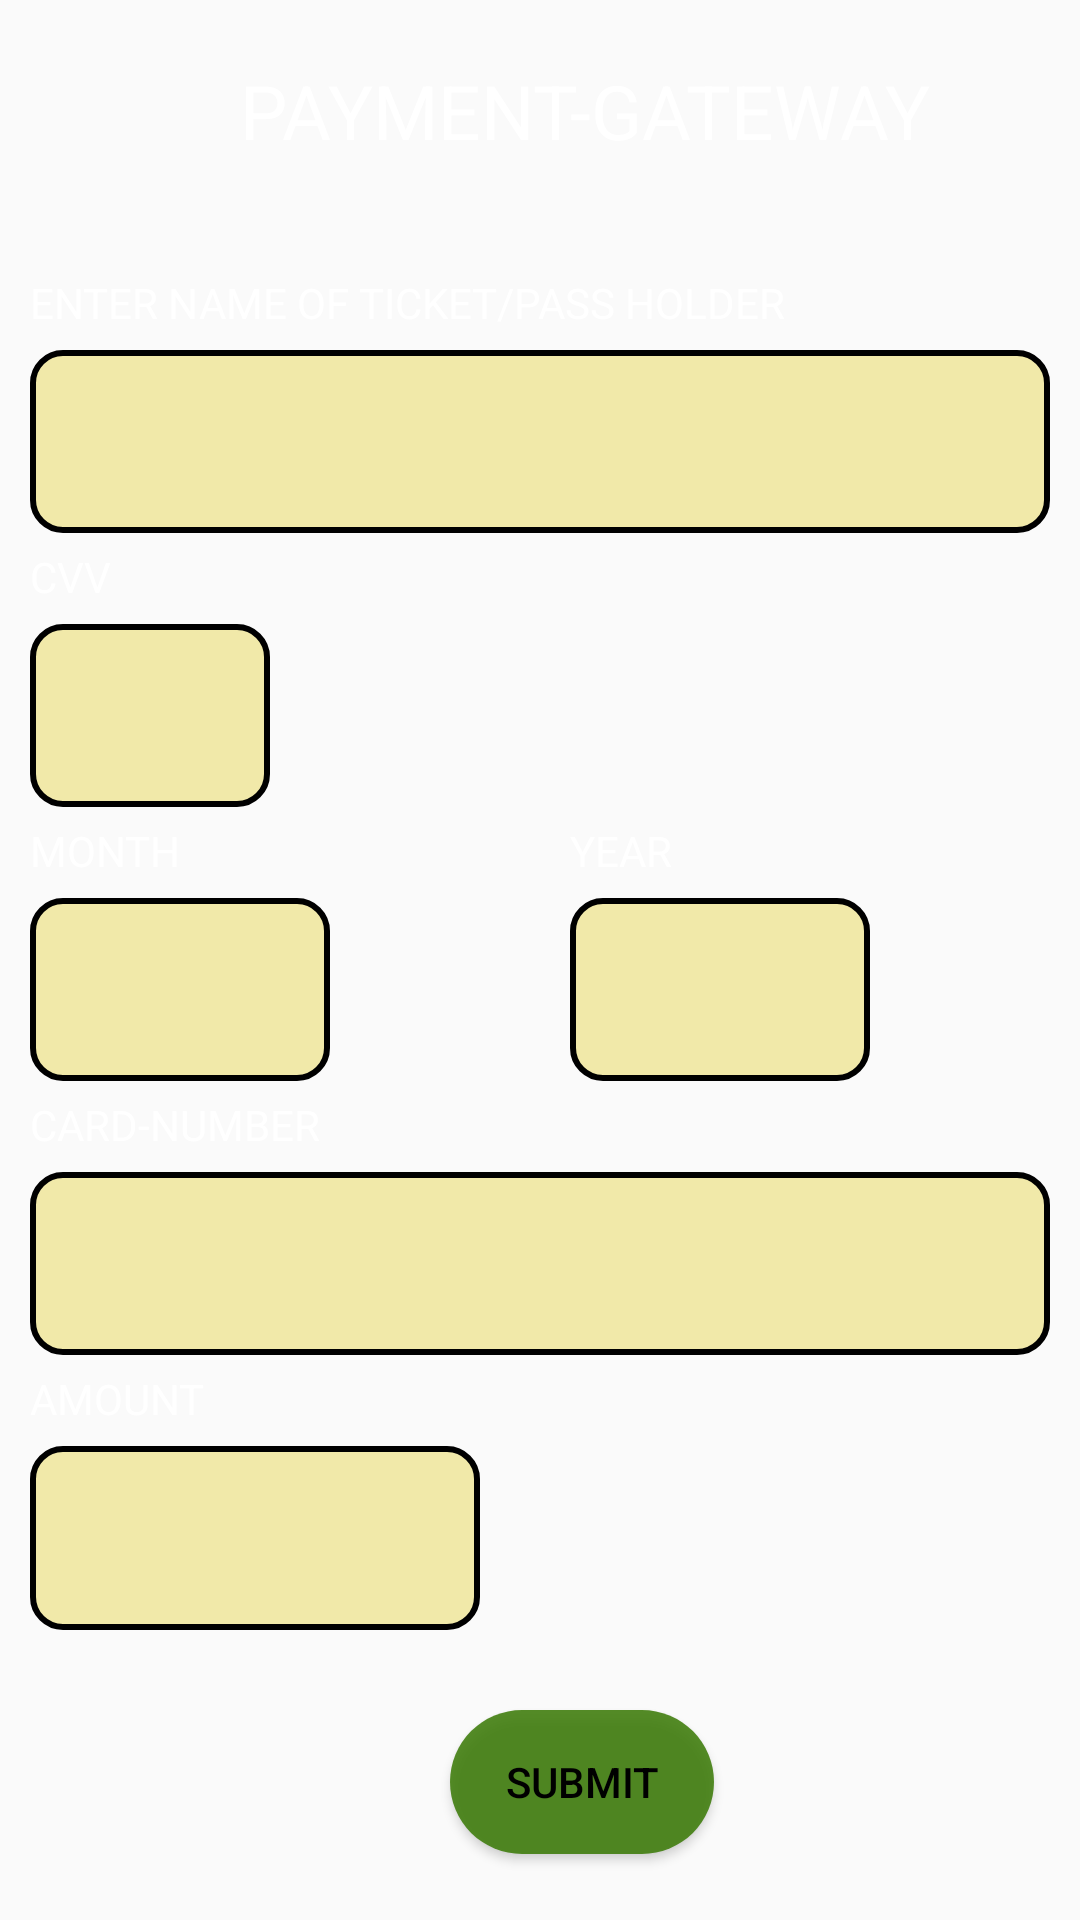

Android layout source for this screen:
<!-- AndroidManifest.xml: application theme AppTheme -->
<!-- res/layout/activity_add_balance.xml -->
<?xml version="1.0" encoding="utf-8"?>
<LinearLayout xmlns:android="http://schemas.android.com/apk/res/android"
    xmlns:app="http://schemas.android.com/apk/res-auto"
    android:background="@drawable/fb1"
    android:orientation="vertical"
    android:weightSum="7"
    xmlns:tools="http://schemas.android.com/tools"
    android:layout_width="match_parent"
    android:layout_height="match_parent"
    tools:context="com.example.siddharth.metroticket.Add_balance">



<LinearLayout
    android:layout_weight="1"
    android:layout_width="match_parent"
    android:layout_height="0dp">


    <TextView
        android:id="@+id/t0"
        android:paddingTop="20dp"
        android:layout_gravity="center"
        android:paddingLeft="80dp"
        android:textSize="25dp"
        android:textColor="#fff"
        android:text="PAYMENT-GATEWAY"
        android:layout_width="match_parent"
        android:layout_height="match_parent" />












</LinearLayout>

    <LinearLayout
        android:orientation="vertical"
        android:weightSum="2"
        android:layout_weight="1"
        android:layout_width="match_parent"
        android:layout_height="0dp">


        <TextView
            android:textColor="#fff"
            android:layout_marginLeft="10dp"
            android:id="@+id/t5"
            android:text="ENTER NAME OF TICKET/PASS HOLDER "
            android:layout_weight=".5"
            android:layout_width="wrap_content"
            android:layout_height="0dp" />
        <EditText
            android:paddingLeft="5dp"
            android:layout_marginRight="10dp"
            android:layout_marginLeft="10dp"
            android:id="@+id/e4"
            android:layout_marginTop="5dp"
            android:layout_marginBottom="5dp"
            android:background="@drawable/shape_layout"
            android:layout_weight="1.5"
            android:layout_width="match_parent"
            android:layout_height="0dp" />




    </LinearLayout>


    <LinearLayout
        android:orientation="vertical"
        android:weightSum="2"
        android:layout_weight="1"
        android:layout_width="match_parent"
        android:layout_height="0dp">






        <TextView
            android:textColor="#fff"
            android:layout_marginLeft="10dp"
            android:id="@+id/t2"
            android:text="CVV"
            android:layout_weight=".5"
            android:layout_width="wrap_content"
            android:layout_height="0dp" />
        <EditText
            android:paddingLeft="5dp"
            android:inputType="number"
            android:layout_marginRight="10dp"
            android:layout_marginLeft="10dp"
            android:id="@+id/e2"
            android:layout_marginTop="5dp"
            android:layout_marginBottom="5dp"
            android:background="@drawable/shape_layout"
            android:layout_weight="1.5"
            android:layout_width="80dp"
            android:layout_height="0dp" />





    </LinearLayout>


    <LinearLayout
        android:orientation="horizontal"
        android:weightSum="2"
        android:layout_weight="1"
        android:layout_width="match_parent"
        android:layout_height="0dp">
        <LinearLayout
            android:orientation="vertical"
            android:weightSum="2"
            android:layout_weight="1"
            android:layout_width="0dp"
            android:layout_height="match_parent">
            <TextView
                android:textColor="#fff"
                android:layout_marginLeft="10dp"
                android:id="@+id/t3"
                android:text="MONTH"
                android:layout_weight=".5"
                android:layout_width="wrap_content"
                android:layout_height="0dp" />
            <EditText

                android:paddingLeft="5dp"
                android:inputType="number"
                android:layout_marginRight="10dp"
                android:layout_marginLeft="10dp"
                android:id="@+id/e31"
                android:layout_marginTop="5dp"
                android:layout_marginBottom="5dp"
                android:background="@drawable/shape_layout"
                android:layout_weight="1.5"
                android:layout_width="100dp"
                android:layout_height="0dp" />















        </LinearLayout>
        <LinearLayout
            android:orientation="vertical"
            android:weightSum="2"
            android:layout_weight="1"
            android:layout_width="0dp"
            android:layout_height="match_parent">



            <TextView
                android:textColor="#fff"
                android:layout_marginLeft="10dp"
                android:id="@+id/t4"
                android:text="YEAR"
                android:layout_weight=".5"
                android:layout_width="wrap_content"
                android:layout_height="0dp" />
            <EditText
                android:inputType="number"
                android:layout_marginRight="10dp"
                android:layout_marginLeft="10dp"
                android:id="@+id/e32"
                android:layout_marginTop="5dp"
                android:layout_marginBottom="5dp"
                android:background="@drawable/shape_layout"
                android:layout_weight="1.5"
                android:layout_width="100dp"
                android:layout_height="0dp" />



        </LinearLayout>





    </LinearLayout>


    <LinearLayout
        android:orientation="vertical"
        android:weightSum="2"
        android:layout_weight="1"
        android:layout_width="match_parent"
        android:layout_height="0dp">


        <TextView
            android:textColor="#fff"
            android:layout_marginLeft="10dp"
            android:id="@+id/t1"
            android:text="CARD-NUMBER"
            android:layout_weight=".5"
            android:layout_width="wrap_content"
            android:layout_height="0dp" />
        <EditText
            android:paddingLeft="5dp"
            android:inputType="number"
            android:layout_marginRight="10dp"
            android:layout_marginLeft="10dp"
            android:id="@+id/e1"
            android:layout_marginTop="5dp"
            android:layout_marginBottom="5dp"
            android:background="@drawable/shape_layout"
            android:layout_weight="1.5"
            android:layout_width="match_parent"
            android:layout_height="0dp" />







    </LinearLayout>

    <LinearLayout
        android:orientation="vertical"
        android:weightSum="2"
        android:layout_weight="1"
        android:layout_width="match_parent"
        android:layout_height="0dp">
        <TextView
            android:textColor="#fff"
            android:layout_marginLeft="10dp"
            android:id="@+id/t6"
            android:text="AMOUNT"
            android:layout_weight=".5"
            android:layout_width="wrap_content"
            android:layout_height="0dp" />
        <EditText

            android:paddingLeft="5dp"
            android:inputType="number"
            android:layout_marginRight="10dp"
            android:layout_marginLeft="10dp"
            android:id="@+id/e5"
            android:layout_marginTop="5dp"
            android:layout_marginBottom="5dp"
            android:background="@drawable/shape_layout"
            android:layout_weight="1.5"
            android:layout_width="150dp"
            android:layout_height="0dp" />












    </LinearLayout>


    <LinearLayout
        android:layout_weight="1"
        android:layout_width="match_parent"
        android:layout_height="0dp">



        <Button
            android:id="@+id/bt1"
            android:background="@drawable/shape_button"
            android:textColor="#000"
            android:text="SUBMIT"
            android:layout_marginLeft="150dp"
            android:layout_gravity="center"
            android:layout_width="wrap_content"
            android:layout_height="wrap_content" />


    </LinearLayout>












</LinearLayout>
<!-- resources referenced by this layout -->
<resources>
  <!-- drawable shape_button (drawable) -->
  <?xml version="1.0" encoding="utf-8"?>
  <shape xmlns:android="http://schemas.android.com/apk/res/android"
      android:shape="rectangle">
      <solid android:color="#de3c7b09"></solid>
      <corners android:bottomLeftRadius="300dp"
          android:topLeftRadius="300dp"
          android:bottomRightRadius="300dp"
          android:topRightRadius="300dp"></corners>
  
  </shape>
  <!-- drawable shape_layout (drawable) -->
  <?xml version="1.0" encoding="utf-8"?>
  <shape xmlns:android="http://schemas.android.com/apk/res/android"
      android:shape="rectangle" >
      <solid android:color="#ceefe596">
          </solid>
      <corners android:bottomLeftRadius="10dp" android:bottomRightRadius="10dp"
          android:topLeftRadius="10dp" android:topRightRadius="10dp">  </corners>
      <stroke android:width="2dp">
          <stroke android:color="#8eafabab"></stroke>
      </stroke>
  
  </shape>
  <style name="AppTheme" parent="Theme.AppCompat.Light.DarkActionBar">
          
  
          
  
      </style>
</resources>
